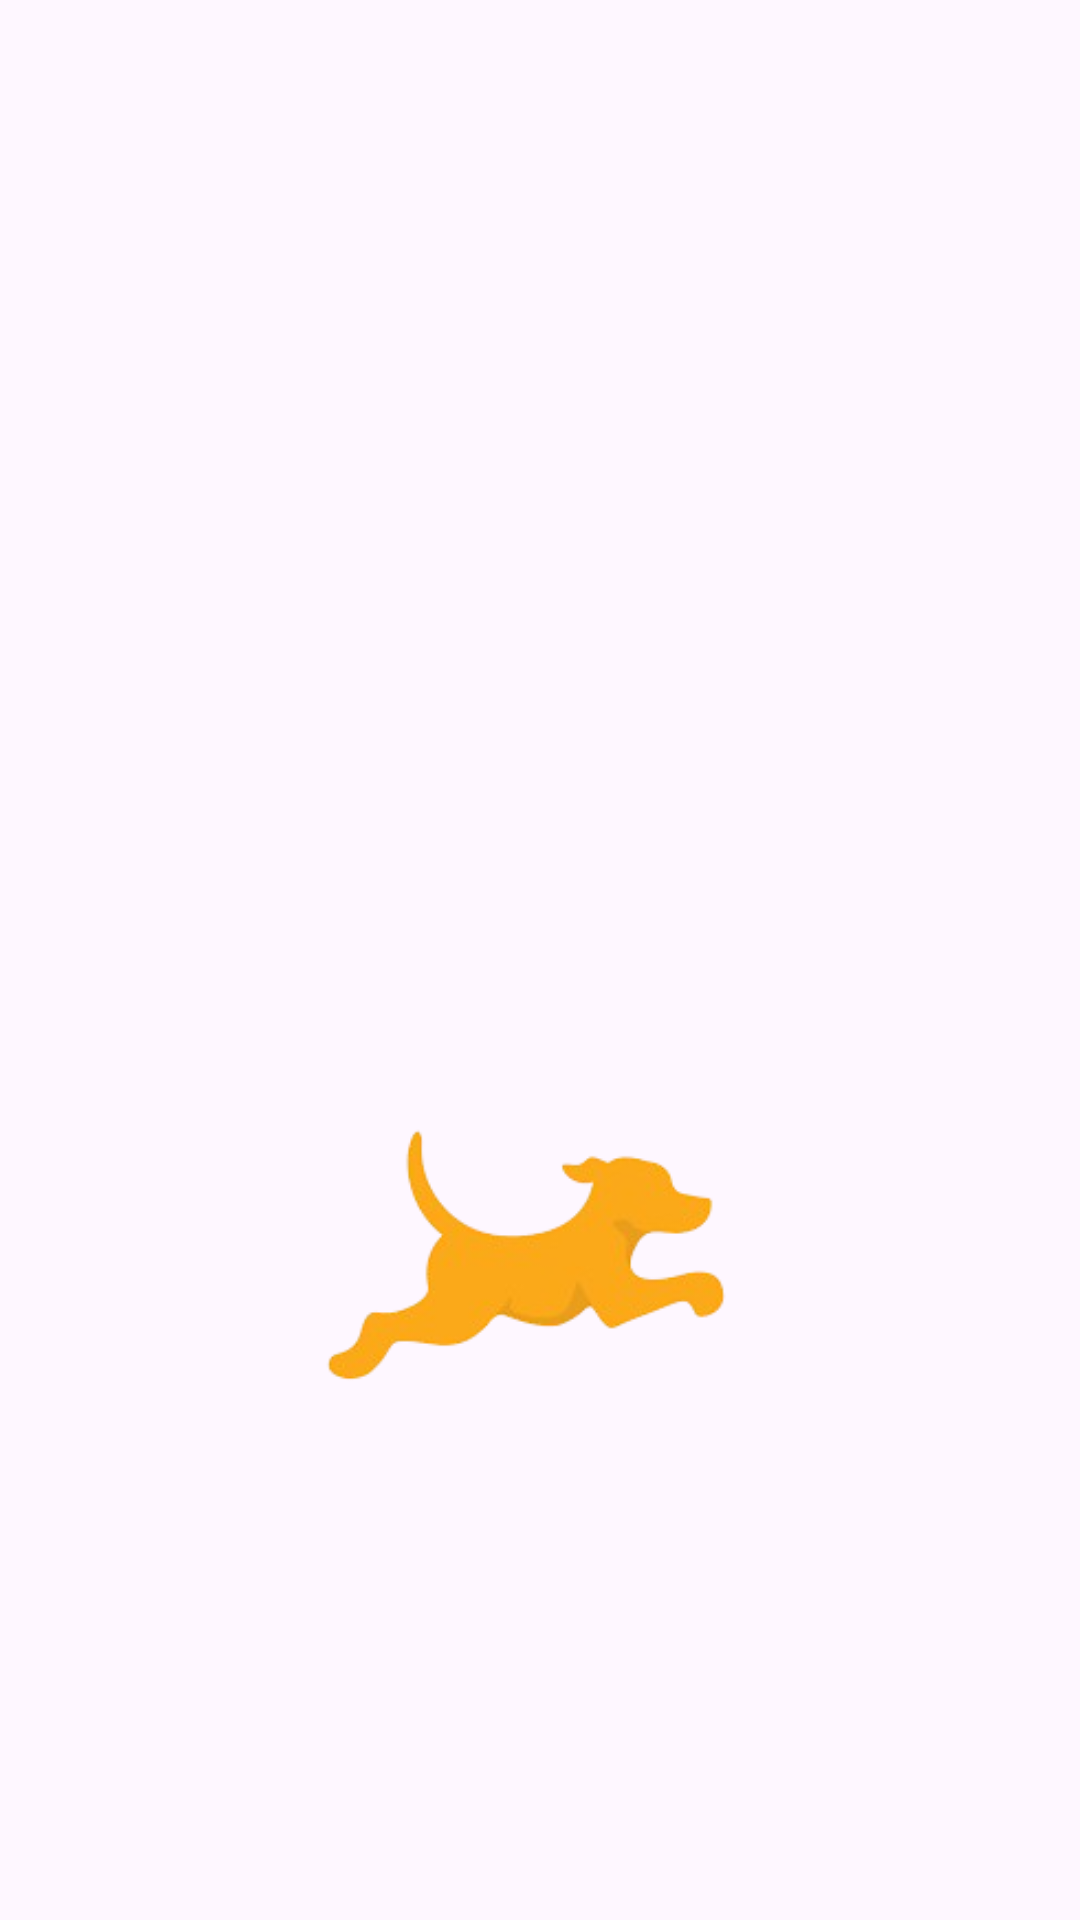

The Android layout XML behind this screen, and the referenced resources:
<!-- AndroidManifest.xml: application theme Theme.Fetch_Take_Home_Assesment -->
<!-- res/layout/activity_main.xml -->
<?xml version="1.0" encoding="utf-8"?>
<androidx.constraintlayout.widget.ConstraintLayout xmlns:android="http://schemas.android.com/apk/res/android"
    xmlns:app="http://schemas.android.com/apk/res-auto"
    xmlns:tools="http://schemas.android.com/tools"
    android:layout_width="match_parent"
    android:layout_height="match_parent">

    <com.google.android.material.appbar.AppBarLayout
        android:id="@+id/appBarLayout"
        android:layout_width="match_parent"
        android:layout_height="wrap_content"
        android:theme="@style/ThemeOverlay.AppCompat.Dark.ActionBar"
        app:layout_constraintTop_toTopOf="parent">


        <androidx.appcompat.widget.Toolbar
            android:id="@+id/toolbar"
            android:layout_width="match_parent"
            android:layout_height="?attr/actionBarSize"
            android:background="?attr/colorPrimary"
            android:visibility="gone"
            app:title="@string/toolbar_title"
            app:titleTextColor="@android:color/black" />
    </com.google.android.material.appbar.AppBarLayout>


    <ImageView
        android:id="@+id/logoImage"
        android:layout_width="173dp"
        android:layout_height="165dp"
        android:layout_gravity="center"
        android:layout_marginTop="340dp"
        android:scaleType="centerInside"
        android:src="@drawable/fetch_logo"
        app:layout_constraintEnd_toEndOf="parent"
        app:layout_constraintStart_toStartOf="parent"
        app:layout_constraintTop_toTopOf="parent" />

    <androidx.recyclerview.widget.RecyclerView
        android:id="@+id/recyclerView"
        android:layout_width="match_parent"
        android:layout_height="635dp"
        android:layout_marginTop="80dp"
        app:layoutManager="androidx.recyclerview.widget.LinearLayoutManager"
        app:layout_constraintBottom_toBottomOf="@id/toolbar"
        app:layout_constraintEnd_toEndOf="parent"
        app:layout_constraintHorizontal_bias="0.0"
        app:layout_constraintStart_toStartOf="parent"
        app:layout_constraintTop_toTopOf="parent"
        app:layout_constraintVertical_bias="0.028"
        tools:ignore="NotSibling" />


</androidx.constraintlayout.widget.ConstraintLayout>
<!-- resources referenced by this layout -->
<resources>
  <!-- drawable fetch_logo: png bitmap (drawable, 17640 bytes) -->
  <string name="toolbar_title">Results</string>"
  <style name="Theme.Fetch_Take_Home_Assesment" parent="Base.Theme.Fetch_Take_Home_Assesment" />
  <style name="Base.Theme.Fetch_Take_Home_Assesment" parent="Theme.Material3.DayNight.NoActionBar">
          
          
      </style>
</resources>
